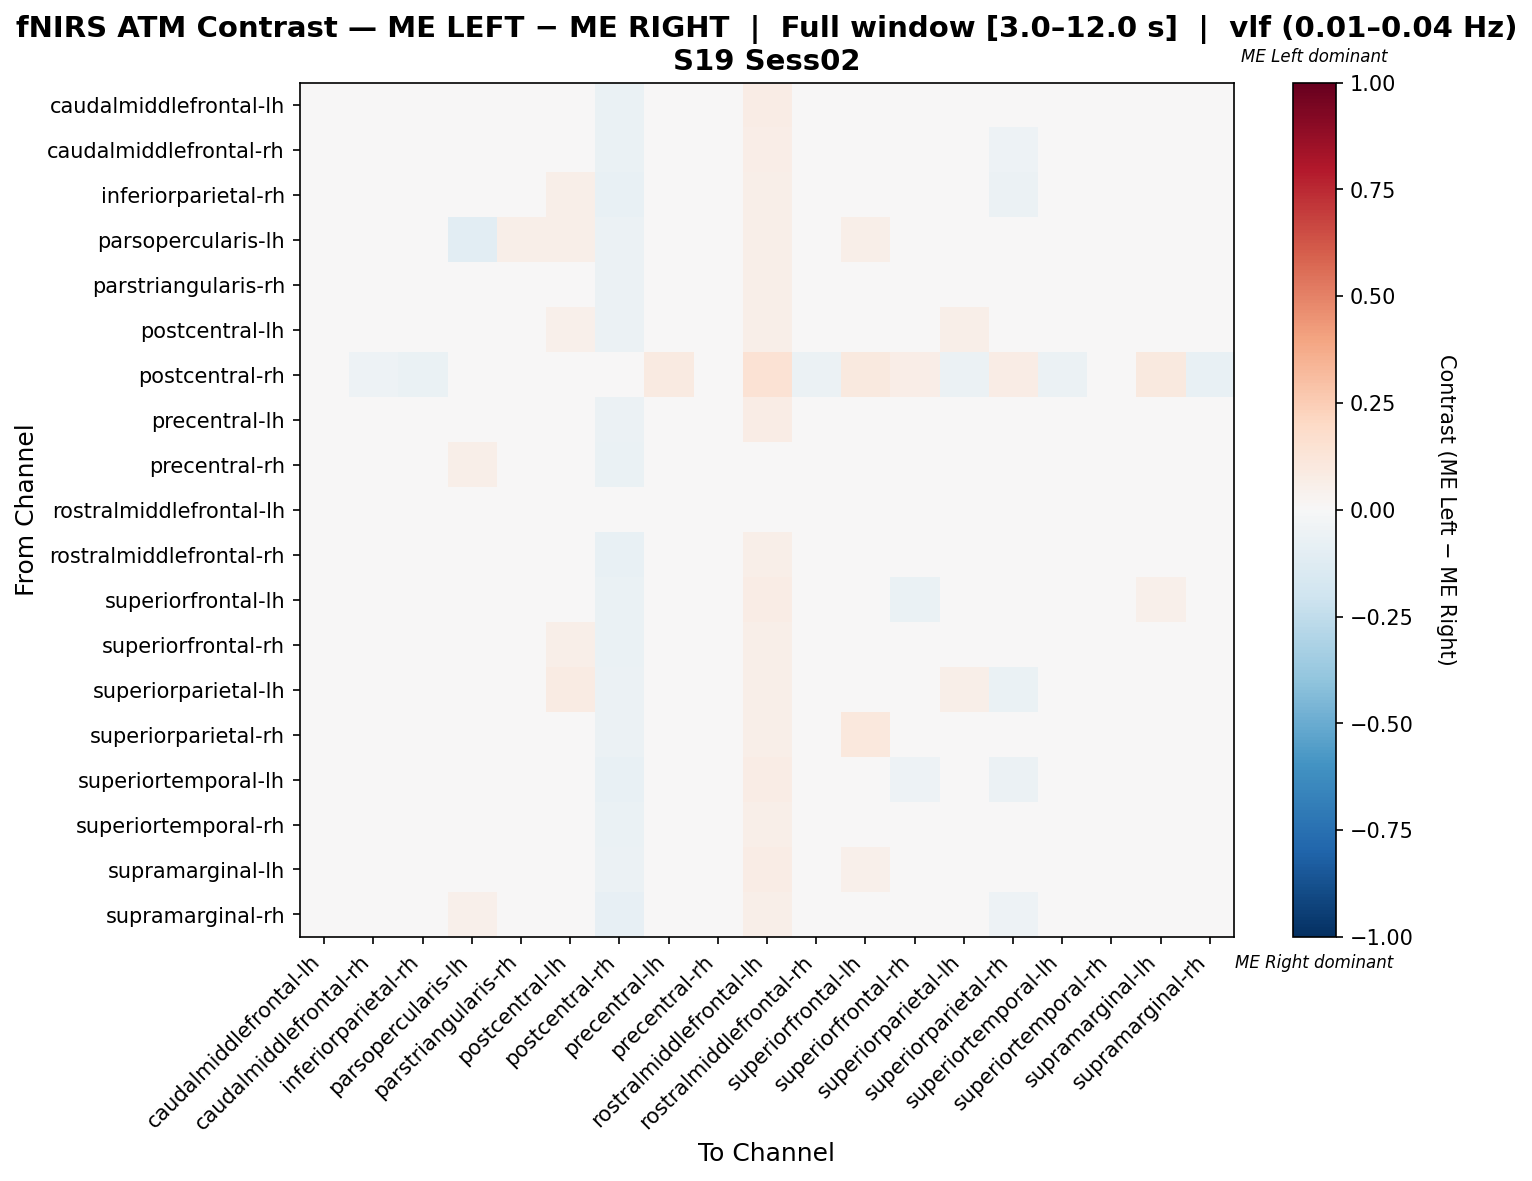

Values plotted in this chart, from the file beside it:
, caudalmiddlefrontal-lh, caudalmiddlefrontal-rh, inferiorparietal-rh, parsopercularis-lh, parstriangularis-rh, postcentral-lh, postcentral-rh, precentral-lh, precentral-rh, rostralmiddlefrontal-lh, rostralmiddlefrontal-rh, superiorfrontal-lh, superiorfrontal-rh, superiorparietal-lh, superiorparietal-rh, superiortemporal-lh, superiortemporal-rh, supramarginal-lh, supramarginal-rh
caudalmiddlefrontal-lh, 0.02196, -0.001964, -0.001964, 0.02714, 0.0005357, 0.04929, -0.06696, -0.006429, -0.0425, 0.07625, -0.02143, 0.0175, -0.04911, 0.02929, -0.04214, 0.01268, -0.006786, 0.02893, -0.02429
caudalmiddlefrontal-rh, 0.02669, 0.006439, 0.001451, 0.03485, 0.01581, 0.03916, -0.06733, -0.009131, -0.0368, 0.06659, -0.02002, 0.02919, -0.04617, 0.009236, -0.05146, 0.01422, -0.004447, 0.01672, -0.025
inferiorparietal-rh, 0.02252, 0.004411, 0.00973, 0.03048, 0.01305, 0.05698, -0.07399, -0.01386, -0.03554, 0.05839, -0.02557, 0.03406, -0.03213, 0.02335, -0.05522, 0.004578, -0.005058, 0.01836, -0.03454
parsopercularis-lh, 0.02844, -0.002328, -0.002328, -0.1058, 0.05921, 0.05921, -0.06154, -0.002328, 0.01316, 0.05921, -0.008907, 0.05921, -0.03522, -0.002328, -0.0418, -0.002328, -0.002328, -0.002328, -0.008907
parstriangularis-rh, 0.01307, 0.009762, 0.009762, 0.04624, -0.0192, 0.02301, -0.0596, 0.003981, -0.04804, 0.05943, -0.01005, 0.009762, -0.03648, 0.009762, -0.04226, 0.01638, 0.008135, 0.0197, -0.01336
postcentral-lh, 0.01901, -0.004804, 0.01107, 0.03175, -0.01274, 0.05221, -0.05639, -0.01274, -0.04845, 0.06015, -0.02464, 0.01107, -0.01671, 0.05869, -0.04449, 0.003133, -0.01671, 0.01901, -0.0284
postcentral-rh, -0.04583, -0.05208, -0.06875, -0.00625, -0.03542, -0.02917, 0.004167, 0.08958, -0.04167, 0.1437, -0.05833, 0.1, 0.0625, -0.05833, 0.07708, -0.05625, -0.04792, 0.09792, -0.075
precentral-lh, 0.01409, -0.0001284, -0.01198, 0.0323, 0.0139, 0.02594, -0.05887, 0.005171, -0.03754, 0.07171, -0.0222, 0.04109, -0.02439, -0.009607, -0.03405, -0.0001284, -0.005241, 0.02687, -0.02694
precentral-rh, 0.002291, -0.0009042, -0.01049, 0.0566, 0.002291, 0.01188, -0.0639, -0.01049, -0.02616, 0.04702, 0.002291, -0.0009042, -0.007294, -0.01049, -0.01049, 0.005486, 0.00868, 0.00868, -0.004099
rostralmiddlefrontal-lh, 0.02121, -0.003277, -0.003277, 0.03265, -0.01144, 0.02121, -0.04817, 0.004886, -0.04817, 0.04754, -0.02368, 0.03346, -0.0196, 0.02121, -0.02368, 0.004886, -0.01552, 0.03346, -0.02368
rostralmiddlefrontal-rh, 0.0187, 0.004447, -0.007429, 0.04961, 0.02345, 0.03058, -0.07126, 0.002072, -0.02857, 0.0567, -0.009771, 0.02107, -0.04289, 0.004447, -0.04998, -0.0003032, 0.009198, 0.004447, -0.01452
superiorfrontal-lh, 0.00901, -0.004012, -0.003183, 0.0303, -0.008629, 0.02676, -0.06935, 0.0006052, -0.04864, 0.07446, -0.01999, 0.02867, -0.06354, 0.01197, 0.008181, 0.009481, -0.0065, 0.05032, -0.02591
superiorfrontal-rh, -0.007343, -0.01311, -0.0005245, 0.0292, 0.002273, 0.05699, -0.06678, 0.007168, -0.02448, 0.05717, -0.01888, 0.01923, -0.0201, 0.02045, -0.0236, -0.01696, -0.009266, 0.03899, -0.03042
superiorparietal-lh, 0.02994, -0.005888, 0.0004147, 0.0236, 0.004147, 0.07866, -0.06154, -0.02223, -0.03641, 0.06133, -0.02476, 0.02459, -0.03699, 0.05648, -0.07, 0.003857, -0.01281, 0.01675, -0.02915
superiorparietal-rh, -0.006334, -0.0186, -0.02683, 0.02639, -0.002245, 0.00389, -0.05531, 0.005736, -0.02464, 0.05891, -0.02474, 0.1075, -0.01681, -0.0411, 0.04609, -0.02269, -0.01451, 0.04235, -0.03701
superiortemporal-lh, 0.03298, 0.005962, -0.006203, 0.0323, 0.01309, 0.04514, -0.07056, -0.006372, -0.03146, 0.07191, -0.02852, 0.03785, -0.05076, 0.02081, -0.05571, 0.008564, -0.006456, 0.01838, -0.03096
superiortemporal-rh, 0.01945, 0.006227, 0.0009356, 0.04084, 0.02475, 0.03004, -0.06614, 0.003581, -0.03013, 0.05914, -0.01736, 0.02475, -0.04175, 0.006227, -0.04784, 0.0009356, 0.000129, 0.003581, -0.01736
supramarginal-lh, 0.02337, -0.007874, -0.006454, 0.02276, 0.001905, 0.04459, -0.05928, -0.002802, -0.03206, 0.07559, -0.03664, 0.05096, -0.02897, 0.01489, -0.02897, -0.01023, -0.01919, 0.03506, -0.03664
supramarginal-rh, 0.02198, 0.008764, -0.006655, 0.05013, 0.02638, 0.02859, -0.0837, 0.002156, -0.02987, 0.05722, -0.004936, 0.02418, -0.04652, 0.004358, -0.05361, 0.004358, 0.01317, 0.008764, -0.02476
